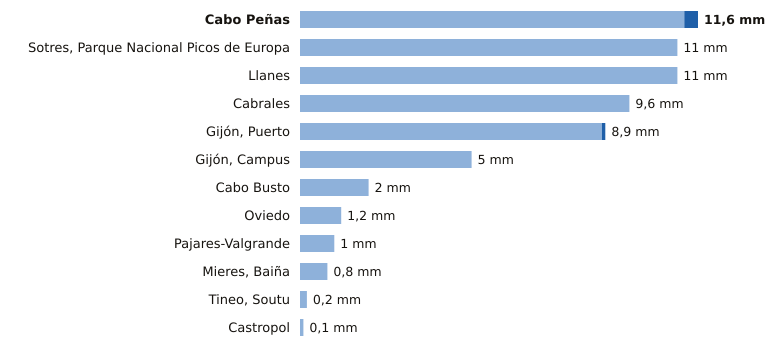

The table this chart was drawn from, first rows:
estacion, provincia, indicativo, mm_6_dias_anteriores, mm_hoy, mm_7_dias, horas_de_hoy
Cabo Peñas, Asturias, 1210X, 11.2, 0.4, 11.6, 1
Sotres, Parque Nacional Picos de Europa, Asturias, 1178R, 11.0, 0.0, 11.0, 1
Llanes, Asturias, 1183X, 11.0, 0.0, 11.0, 1
Cabrales, Asturias, 1179B, 9.6, 0.0, 9.6, 1
Gijón, Puerto, Asturias, 1208H, 8.8, 0.1, 8.9, 1
Gijón, Campus, Asturias, 1207U, 5.0, 0.0, 5.0, 1
Cabo Busto, Asturias, 1283U, 2.0, 0.0, 2.0, 1
Oviedo, Asturias, 1249X, 1.2, 0.0, 1.2, 1
Pajares-Valgrande, Asturias, 1221D, 1.0, 0.0, 1.0, 1
Mieres, Baiña, Asturias, 1234P, 0.8, 0.0, 0.8, 1
Tineo, Soutu, Asturias, 1272B, 0.2, 0.0, 0.2, 1
Castropol, Asturias, 1331A, 0.1, 0.0, 0.1, 1
